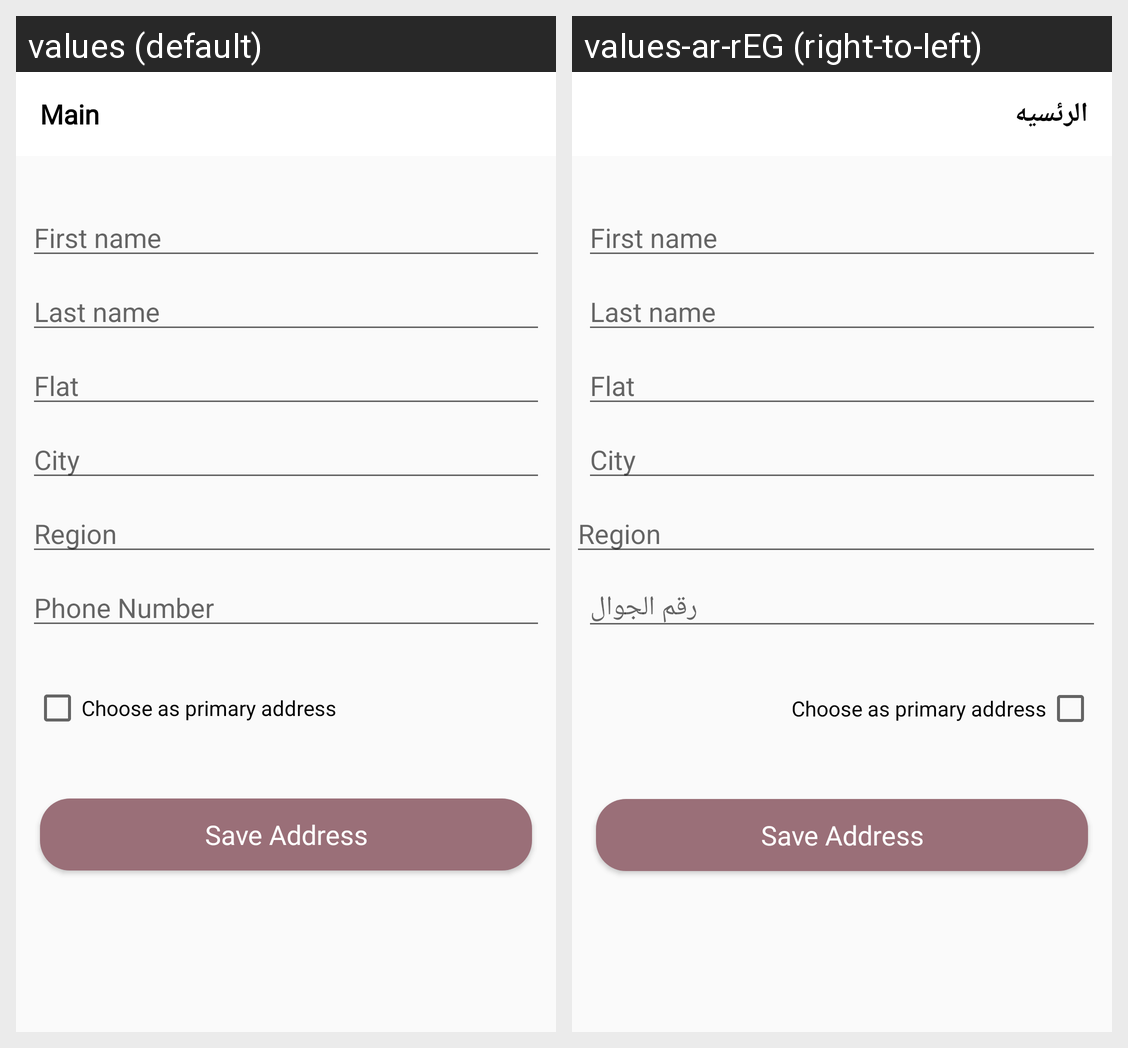

Locale-by-locale string values for the Android screen shown in this grid:
Android screen res/layout/activity_add_address.xml rendered under 2 locales, left to right: values (default), values-ar-rEG (right-to-left). Device: Nexus 5 (rendered at 1080×1920; each locale shown at half size, 540×960, under a caption strip naming it); theme AppTheme.
Strings drawn on this screen, with the default value and each locale's value (text and hints the layout hard-codes, and strings that could not be matched under every locale, appear in the picture but are not listed):

first_name
  values: First name
  values-ar-rEG: First name  [not translated; the default value is used]

last_name
  values: Last name
  values-ar-rEG: Last name  [not translated; the default value is used]

flat
  values: Flat
  values-ar-rEG: Flat  [not translated; the default value is used]

city
  values: City
  values-ar-rEG: City  [not translated; the default value is used]

region
  values: Region
  values-ar-rEG: Region  [not translated; the default value is used]

phone_number
  values: Phone Number
  values-ar-rEG: رقم الجوال

Chooseasprimaryaddress
  values: Choose as primary address
  values-ar-rEG: Choose as primary address  [not translated; the default value is used]

SaveAddress
  values: Save Address
  values-ar-rEG: Save Address  [not translated; the default value is used]

Main
  values: Main
  values-ar-rEG: الرئسيه
